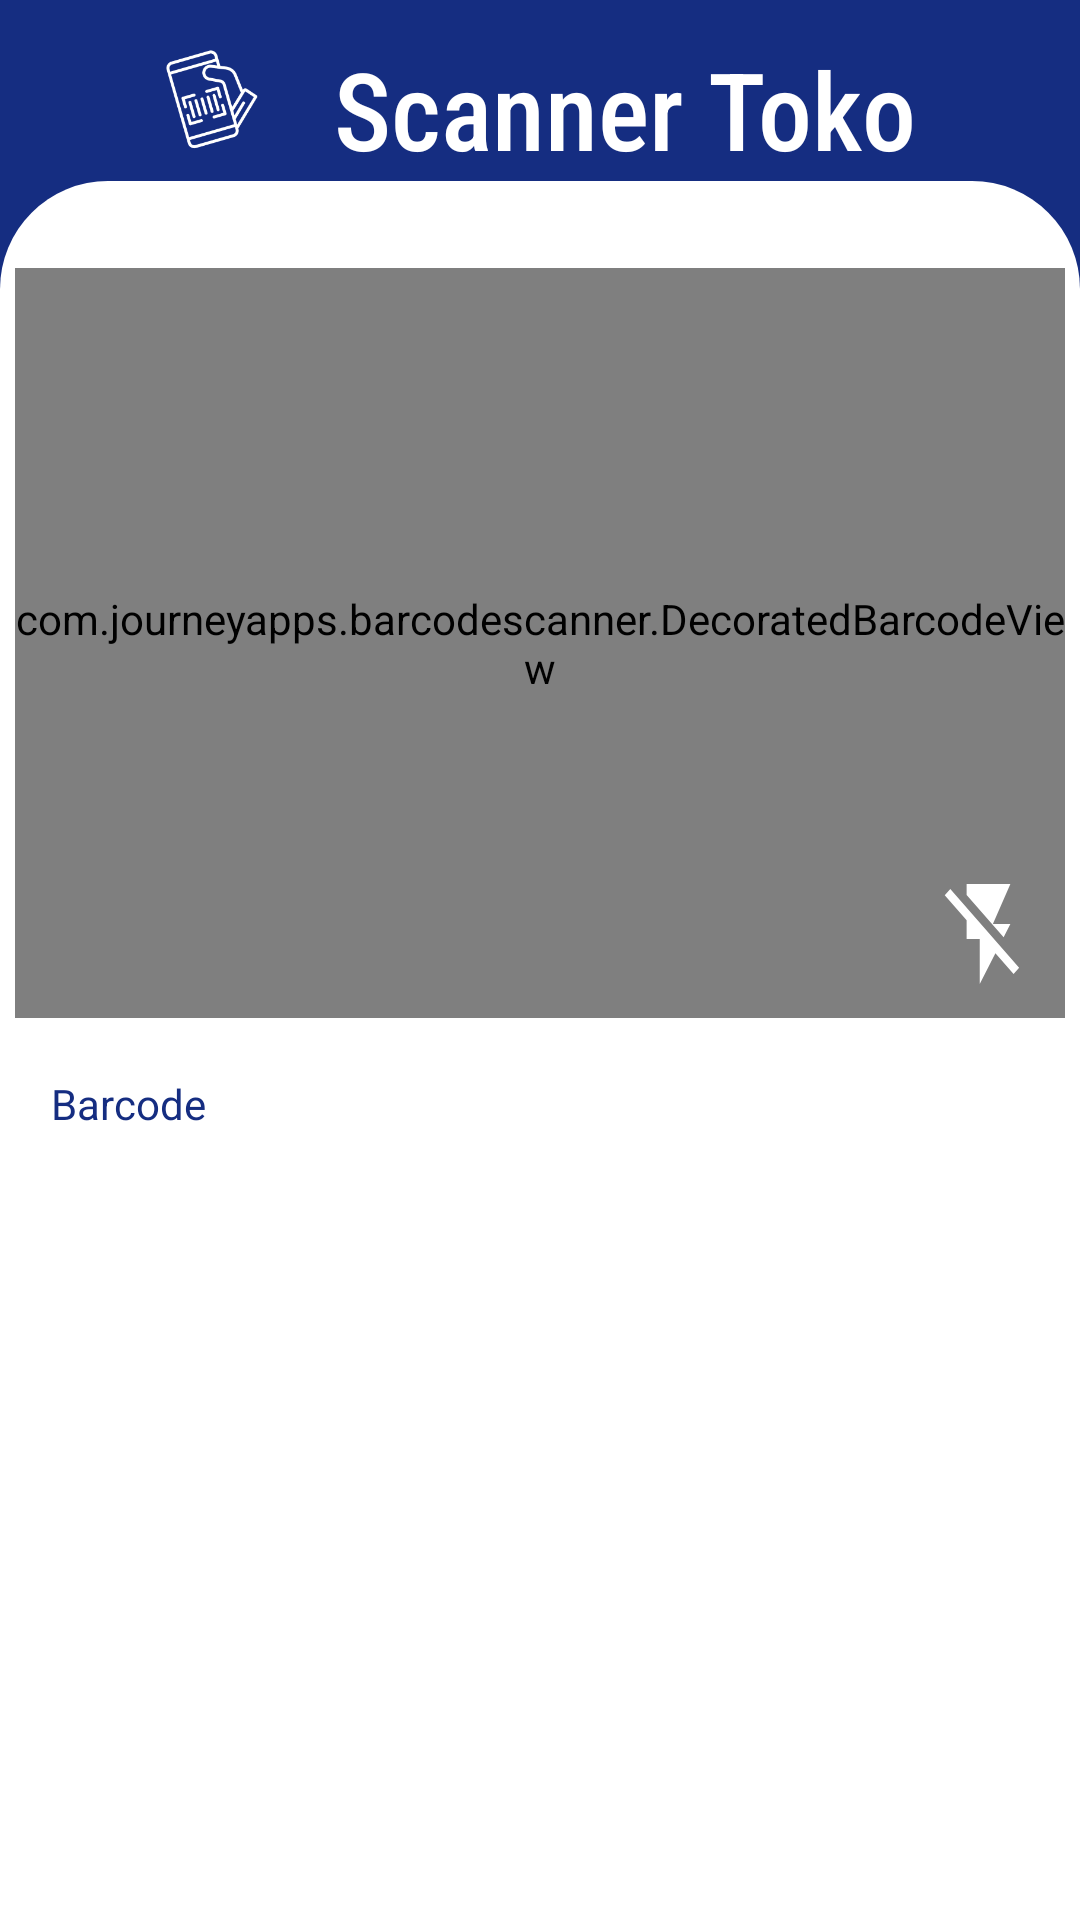

Layout XML and referenced resources for this Android screen:
<!-- AndroidManifest.xml: application theme Theme.MaterialComponents.DayNight.NoActionBar -->
<!-- res/layout/activity_scanner_toko.xml -->
<?xml version="1.0" encoding="utf-8"?>
<LinearLayout xmlns:android="http://schemas.android.com/apk/res/android"
    xmlns:app="http://schemas.android.com/apk/res-auto"
    xmlns:tools="http://schemas.android.com/tools"
    style="@style/Theme.Iscan"
    android:layout_width="match_parent"
    android:layout_height="match_parent"
    android:orientation="vertical"
    tools:context=".ui.activities.ScannerTokoActivity">

    <LinearLayout
        android:layout_width="match_parent"
        android:layout_height="wrap_content"
        android:gravity="center_horizontal"
        android:orientation="horizontal"
        android:paddingTop="12dp">

        <ImageView
            android:layout_width="35dp"
            android:layout_height="40dp"
            android:src="@drawable/barcode_scanner_white_1" />

        <TextView
            style="@style/TitleTextWhite"
            android:layout_width="wrap_content"
            android:layout_height="wrap_content"
            android:layout_marginStart="22dp"
            android:text="@string/scanner_toko"
            android:textSize="36sp"
            android:textStyle="normal" />
    </LinearLayout>

    <LinearLayout
        android:layout_width="match_parent"
        android:layout_height="match_parent"
        android:background="@drawable/shape_white_top_round"
        android:gravity="top"
        android:orientation="vertical">

        <androidx.constraintlayout.widget.ConstraintLayout
            android:layout_width="match_parent"
            android:layout_height="wrap_content">

            <com.journeyapps.barcodescanner.DecoratedBarcodeView
                android:id="@+id/barcode_scanner"
                android:layout_width="match_parent"
                android:layout_height="250dp"
                android:layout_marginTop="24dp"
                app:layout_constraintBottom_toBottomOf="parent"
                app:layout_constraintEnd_toEndOf="parent"
                app:layout_constraintStart_toStartOf="parent"
                app:layout_constraintTop_toTopOf="parent"
                app:zxing_scanner_layout="@layout/custom_barcode_layout" />

            <com.google.android.material.button.MaterialButton
                android:id="@+id/btn_torch"
                android:layout_width="35dp"
                android:layout_height="40dp"
                android:layout_marginEnd="8dp"
                android:layout_marginBottom="8dp"
                android:background="@drawable/ic_baseline_flash_off_24"
                app:layout_constraintBottom_toBottomOf="parent"
                app:layout_constraintEnd_toEndOf="@+id/barcode_scanner"
                app:backgroundTint="@color/white"
                tools:viewBindingIgnore="true" />
        </androidx.constraintlayout.widget.ConstraintLayout>

        <TextView
            android:layout_width="match_parent"
            android:layout_height="wrap_content"
            android:layout_marginLeft="12dp"
            android:layout_marginTop="19dp"
            android:layout_marginRight="12dp"
            android:text="@string/barcode_text"
            android:textColor="@color/dark_blue"
            android:textSize="14dp" />

        <TextView
            android:id="@+id/tv_barcode_value"
            android:layout_width="match_parent"
            android:layout_height="wrap_content"
            android:layout_marginLeft="12dp"
            android:layout_marginTop="10dp"
            android:layout_marginRight="12dp"
            android:layout_marginBottom="12dp"
            android:textAlignment="center"
            android:textColor="@color/black"
            android:textSize="24dp"
            tools:text="12345 54636 215468" />

        <androidx.constraintlayout.widget.ConstraintLayout
            android:layout_width="match_parent"
            android:layout_height="wrap_content"
            android:visibility="gone">

            <com.google.android.material.button.MaterialButton
                android:id="@+id/btn_reset"
                android:layout_width="wrap_content"
                android:layout_height="51dp"
                android:layout_marginLeft="12dp"
                android:backgroundTint="@color/dark_blue"
                android:drawableLeft="@drawable/reset_icon"
                android:text="@string/reset"
                android:textAllCaps="false"
                android:textSize="24sp"
                app:cornerRadius="20dp"
                app:layout_constraintBottom_toBottomOf="parent"
                app:layout_constraintLeft_toLeftOf="parent"
                tools:viewBindingIgnore="true" />

            <com.google.android.material.button.MaterialButton
                android:id="@+id/btn_confirm"
                android:layout_width="wrap_content"
                android:layout_height="51dp"
                android:layout_marginTop="49dp"
                android:layout_marginRight="12dp"
                android:backgroundTint="@color/dark_blue"
                android:drawableLeft="@drawable/approve_icon"
                android:text="@string/confirm"
                android:textAllCaps="false"
                android:textSize="24sp"
                app:cornerRadius="20dp"
                app:layout_constraintBottom_toBottomOf="parent"
                app:layout_constraintRight_toRightOf="parent"
                tools:viewBindingIgnore="true" />
        </androidx.constraintlayout.widget.ConstraintLayout>


    </LinearLayout>

</LinearLayout>
<!-- resources referenced by this layout -->
<resources>
  <color name="black">#FF000000</color>
  <color name="dark_blue">#152D81</color>
  <color name="white">#FFFFFFFF</color>
  <!-- drawable approve_icon: png bitmap (drawable, 543 bytes) -->
  <!-- drawable barcode_scanner_white_1: png bitmap (drawable, 8292 bytes) -->
  <!-- drawable ic_baseline_flash_off_24 (drawable) -->
  <vector android:height="24dp" android:tint="#EEEEEE"
      android:viewportHeight="24" android:viewportWidth="24"
      android:width="24dp" xmlns:android="http://schemas.android.com/apk/res/android">
      <path android:fillColor="@android:color/white" android:pathData="M3.27,3L2,4.27l5,5V13h3v9l3.58,-6.14L17.73,20 19,18.73 3.27,3zM17,10h-4l4,-8H7v2.18l8.46,8.46L17,10z"/>
  </vector>
  <!-- drawable reset_icon: png bitmap (drawable, 753 bytes) -->
  <!-- drawable shape_white_top_round (drawable) -->
  <?xml version="1.0" encoding="utf-8"?>
  <shape xmlns:android="http://schemas.android.com/apk/res/android"
      android:shape="rectangle">
  
      <solid android:color="@color/white"/>
      <padding android:left="5dp"
          android:top="5dp"
          android:right="5dp"
          android:bottom="5dp"/>
      <corners android:topLeftRadius="36dp"
          android:topRightRadius="36dp"/>
  
  </shape>
  <string name="barcode_text">Barcode</string>
  <string name="confirm">Confirm</string>
  <string name="reset">Reset</string>
  <string name="scanner_toko">Scanner Toko</string>
  <style name="Theme.Iscan" parent="Theme.MaterialComponents.DayNight.DarkActionBar">
          
          <item name="colorPrimary">@color/purple_500</item>
          <item name="colorPrimaryVariant">@color/purple_700</item>
          <item name="colorOnPrimary">@color/white</item>
          
          <item name="colorSecondary">@color/teal_200</item>
          <item name="colorSecondaryVariant">@color/teal_700</item>
          <item name="colorOnSecondary">@color/black</item>
          
          <item name="android:statusBarColor" tools:targetApi="l">?attr/colorPrimaryVariant</item>
          
          <item name="android:background">@color/dark_blue</item>
      </style>
  <style name="TitleTextWhite">
          <item name="android:textSize">36sp</item>
          <item name="android:textColor">@color/white</item>
          <item name="android:fontFamily">sans-serif-condensed-medium</item>
      </style>
  <color name="purple_500">#FF6200EE</color>
  <color name="purple_700">#FF3700B3</color>
  <color name="teal_200">#FF03DAC5</color>
  <color name="teal_700">#FF018786</color>
</resources>
